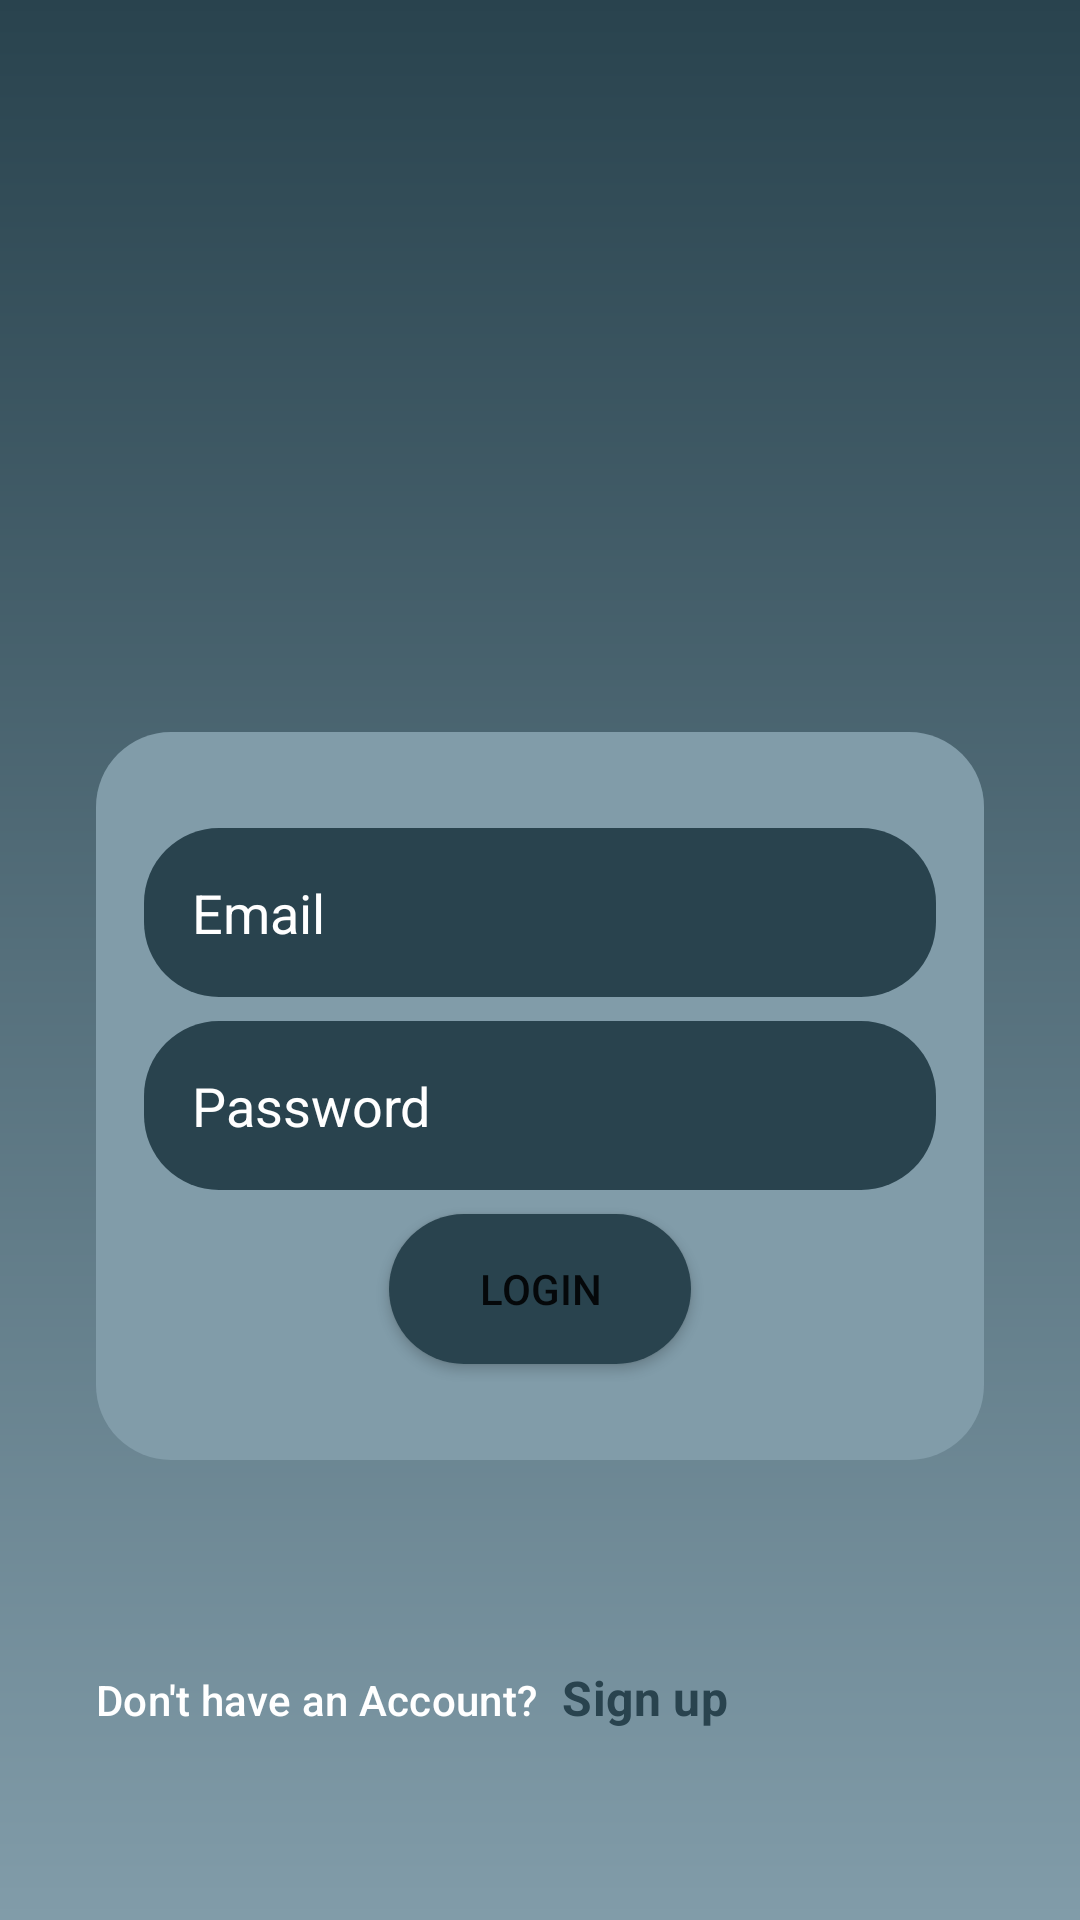

Reconstruct the res/layout file that produces this screen, plus the resources it refers to.
<!-- AndroidManifest.xml: application theme Theme.ControlYourHome -->
<!-- res/layout/fragment_login.xml -->
<?xml version="1.0" encoding="utf-8"?>
<androidx.constraintlayout.widget.ConstraintLayout xmlns:android="http://schemas.android.com/apk/res/android"
    xmlns:app="http://schemas.android.com/apk/res-auto"
    xmlns:tools="http://schemas.android.com/tools"
    android:layout_width="match_parent"
    android:layout_height="match_parent"
    android:background="@drawable/background_color_gradient"
    android:padding="32dp"
    tools:context=".ui.fragments.LoginFragment">

    <ImageView
        android:id="@+id/imageView"
        android:layout_width="120dp"
        android:layout_height="120dp"
        android:layout_marginTop="60dp"
        android:contentDescription="@string/img_user"
        android:src="@drawable/ic_user"
        app:layout_constraintEnd_toEndOf="parent"
        app:layout_constraintStart_toStartOf="parent"
        app:layout_constraintTop_toTopOf="parent" />


    <androidx.constraintlayout.widget.ConstraintLayout
        android:id="@+id/consLayout"
        android:layout_width="match_parent"
        android:layout_height="wrap_content"
        android:layout_marginTop="32dp"
        android:background="@drawable/user_container"
        app:layout_constraintEnd_toEndOf="parent"
        app:layout_constraintStart_toStartOf="parent"
        app:layout_constraintTop_toBottomOf="@+id/imageView">

        <EditText
            android:id="@+id/etEmail"
            android:layout_width="match_parent"
            android:layout_height="wrap_content"
            android:layout_marginStart="16dp"
            android:layout_marginTop="32dp"
            android:layout_marginEnd="16dp"
            android:autofillHints="email"
            android:background="@drawable/input"
            android:hint="@string/email"
            android:inputType="textEmailAddress"
            android:padding="16dp"
            android:textColor="@color/white"
            android:textColorHint="@color/white"
            app:layout_constraintEnd_toEndOf="parent"
            app:layout_constraintStart_toStartOf="parent"
            app:layout_constraintTop_toTopOf="parent" />

        <EditText
            android:id="@+id/etPassword"
            android:layout_width="match_parent"
            android:layout_height="wrap_content"
            android:layout_marginStart="16dp"
            android:layout_marginTop="8dp"
            android:layout_marginEnd="16dp"
            android:autofillHints="Password"
            android:background="@drawable/input"
            android:hint="@string/password"
            android:inputType="textPassword"
            android:padding="16dp"
            android:textColor="@color/white"
            android:textColorHint="@color/white"
            app:layout_constraintEnd_toEndOf="parent"
            app:layout_constraintStart_toStartOf="parent"
            app:layout_constraintTop_toBottomOf="@+id/etEmail" />

        <Button
            android:id="@+id/btnLogin"
            android:layout_width="wrap_content"
            android:layout_height="wrap_content"
            android:layout_marginStart="16dp"
            android:layout_marginTop="8dp"
            android:layout_marginEnd="16dp"
            android:layout_marginBottom="32dp"
            android:background="@drawable/input"
            android:paddingStart="30dp"
            android:paddingEnd="30dp"
            android:text="@string/login"
            app:layout_constraintBottom_toBottomOf="parent"
            app:layout_constraintEnd_toEndOf="parent"
            app:layout_constraintStart_toStartOf="parent"
            app:layout_constraintTop_toBottomOf="@+id/etPassword"
            app:layout_constraintVertical_bias="0.0" />

    </androidx.constraintlayout.widget.ConstraintLayout>

    <TextView
        android:id="@+id/tvAccount"
        android:layout_width="wrap_content"
        android:layout_height="wrap_content"
        android:layout_marginBottom="32dp"
        android:text="@string/new_account"
        android:textAppearance="@style/TextAppearance.MaterialComponents.Subtitle2"
        app:layout_constraintBottom_toBottomOf="parent"
        app:layout_constraintStart_toStartOf="@+id/consLayout"
        android:textColor="@color/white"/>

    <TextView
        android:id="@+id/tvSignUp"
        android:layout_width="wrap_content"
        android:layout_height="wrap_content"
        android:text="@string/sign_up"
        android:textAppearance="@style/TextAppearance.MaterialComponents.Subtitle1"
        app:layout_constraintBaseline_toBaselineOf="@+id/tvAccount"
        app:layout_constraintBottom_toBottomOf="parent"
        app:layout_constraintStart_toEndOf="@+id/tvAccount"
        android:layout_marginStart="8dp"
        android:textColor="@color/blue_grey_dark"/>

    <ProgressBar
        android:id="@+id/progressBar"
        style="?android:attr/progressBarStyle"
        android:layout_width="wrap_content"
        android:layout_height="wrap_content"
        android:visibility="invisible"
        app:layout_constraintBottom_toTopOf="@+id/tvAccount"
        app:layout_constraintEnd_toEndOf="parent"
        app:layout_constraintHorizontal_bias="0.498"
        app:layout_constraintStart_toStartOf="parent"
        app:layout_constraintTop_toBottomOf="@+id/consLayout" />

</androidx.constraintlayout.widget.ConstraintLayout>
<!-- resources referenced by this layout -->
<resources>
  <color name="blue_grey_dark">#29434E</color>
  <color name="white">#FFFFFFFF</color>
  <!-- drawable background_color_gradient (drawable) -->
  <?xml version="1.0" encoding="utf-8"?>
  <shape xmlns:android="http://schemas.android.com/apk/res/android">
      <gradient
          android:endColor="@color/blue_grey_light"
          android:startColor="@color/blue_grey_dark"
          android:angle="-90"/>
  </shape>
  <!-- drawable input (drawable) -->
  <?xml version="1.0" encoding="utf-8"?>
  <shape xmlns:android="http://schemas.android.com/apk/res/android">
      <corners android:radius="25dp"/>
      <solid android:color="@color/blue_grey_dark"/>
      <size android:height="50dp"/>
  </shape>
  <!-- drawable user_container (drawable) -->
  <?xml version="1.0" encoding="utf-8"?>
  <shape xmlns:android="http://schemas.android.com/apk/res/android">
      <corners android:radius="25dp"/>
      <solid android:color="@color/blue_grey_light"/>
      <size android:width="0dp" android:height="0dp"/>
  </shape>
  <string name="email">Email</string>
  <string name="img_user">img_user</string>
  <string name="login">LOGIN</string>
  <string name="new_account">Don\'t have an Account?</string>
  <string name="password">Password</string>
  <string name="sign_up"><b>Sign up</b></string>
  <style name="Theme.ControlYourHome" parent="Theme.MaterialComponents.DayNight.DarkActionBar">
          
          <item name="colorPrimary">@color/purple_500</item>
          <item name="colorPrimaryVariant">@color/purple_700</item>
          <item name="colorOnPrimary">@color/white</item>
          
          <item name="colorSecondary">@color/teal_200</item>
          <item name="colorSecondaryVariant">@color/teal_700</item>
          <item name="colorOnSecondary">@color/black</item>
          
          <item name="android:statusBarColor" tools:targetApi="l">?attr/colorPrimaryVariant</item>
          
      </style>
  <color name="blue_grey_light">#819CA9</color>
  <color name="purple_500">#FF6200EE</color>
  <color name="purple_700">#29434E</color>
  <color name="teal_200">#FF03DAC5</color>
  <color name="teal_700">#FF018786</color>
  <color name="black">#FF000000</color>
</resources>
